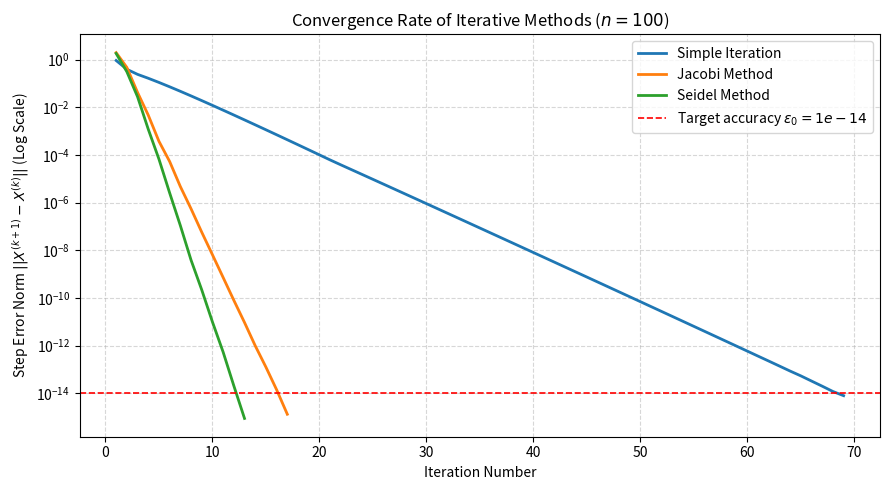

Write the Python code that produced this figure.
import random
import matplotlib.pyplot as plt


def generate_matrix(filename: str, n: int = 100) -> None:
    matrix = [[random.uniform(-10.0, 10.0) for _ in range(n)] for _ in range(n)]
    for i in range(n):
        row_sum = sum(abs(val) for val in matrix[i])
        matrix[i][i] = row_sum + random.uniform(10.0, 50.0)
    with open(filename, "w", encoding="utf-8") as file:
        for row in matrix:
            file.write(" ".join(f"{val:.15f}" for val in row) + "\n")


def read_matrix_from_file(filename: str) -> list[list[float]]:
    matrix = []
    with open(filename, "r", encoding="utf-8") as file:
        for line in file:
            if line.strip():
                matrix.append([float(val) for val in line.split()])
    return matrix


def save_vector_to_file(filename: str, vector: list[float]) -> None:
    with open(filename, "w", encoding="utf-8") as file:
        for val in vector:
            file.write(f"{val:.15f}\n")


def read_vector_from_file(filename: str) -> list[float]:
    vector = []
    with open(filename, "r", encoding="utf-8") as file:
        for line in file:
            if line.strip():
                vector.append(float(line.strip()))
    return vector


def multiply_matrix_vector(a: list[list[float]], x: list[float]) -> list[float]:
    return [sum(row[i] * x[i] for i in range(len(row))) for row in a]


def vector_norm(v: list[float]) -> float:
    return max(abs(val) for val in v)


def matrix_norm(a: list[list[float]]) -> float:
    return max(sum(abs(val) for val in row) for row in a)


def solve_simple_iteration(
    a: list[list[float]], b: list[float], x0: list[float], eps: float
) -> tuple[list[float], int, list[float]]:
    n = len(a)
    tau = 1.0 / matrix_norm(a)
    x_current = x0[:]
    history = []
    iterations = 0

    while True:
        iterations += 1
        ax_current = multiply_matrix_vector(a, x_current)
        x_new = [x_current[i] - tau * (ax_current[i] - b[i]) for i in range(n)]
        current_error = vector_norm([x_new[i] - x_current[i] for i in range(n)])
        history.append(current_error)
        if current_error < eps or iterations >= 10000:
            break
        x_current = x_new[:]

    return x_new, iterations, history


def solve_jacobi(
    a: list[list[float]], b: list[float], x0: list[float], eps: float
) -> tuple[list[float], int, list[float]]:
    n = len(a)
    x_current = x0[:]
    history = []
    iterations = 0

    while True:
        iterations += 1
        x_new = [0.0] * n
        for i in range(n):
            sum_val = sum(a[i][j] * x_current[j] for j in range(n) if j != i)
            x_new[i] = (b[i] - sum_val) / a[i][i]
        current_error = vector_norm([x_new[i] - x_current[i] for i in range(n)])
        history.append(current_error)
        if current_error < eps or iterations >= 10000:
            break
        x_current = x_new[:]

    return x_new, iterations, history


def solve_seidel(
    a: list[list[float]], b: list[float], x0: list[float], eps: float
) -> tuple[list[float], int, list[float]]:
    n = len(a)
    x_current = x0[:]
    history = []
    iterations = 0

    while True:
        iterations += 1
        max_diff = 0.0
        for i in range(n):
            sum1 = sum(a[i][j] * x_current[j] for j in range(i))
            sum2 = sum(a[i][j] * x_current[j] for j in range(i + 1, n))
            x_new_val = (b[i] - sum1 - sum2) / a[i][i]
            diff = abs(x_new_val - x_current[i])
            if diff > max_diff:
                max_diff = diff
            x_current[i] = x_new_val
        history.append(max_diff)
        if max_diff < eps or iterations >= 10000:
            break

    return x_current, iterations, history


def plot_convergence(
    hist_simp: list[float], hist_jac: list[float], hist_seid: list[float], eps: float
) -> None:
    plt.figure(figsize=(9, 5))
    plt.plot(range(1, len(hist_simp) + 1), hist_simp, label="Simple Iteration", linewidth=2)
    plt.plot(range(1, len(hist_jac) + 1), hist_jac, label="Jacobi Method", linewidth=2)
    plt.plot(range(1, len(hist_seid) + 1), hist_seid, label="Seidel Method", linewidth=2)
    plt.axhline(eps, color="red", linestyle="--", linewidth=1.2, label=f"Target accuracy $\\varepsilon_0 = {eps:.0e}$")
    plt.yscale("log")
    plt.xlabel("Iteration Number")
    plt.ylabel("Step Error Norm $||X^{(k+1)} - X^{(k)}||$ (Log Scale)")
    plt.title("Convergence Rate of Iterative Methods ($n = 100$)")
    plt.legend()
    plt.grid(True, which="both", linestyle="--", alpha=0.5)
    plt.tight_layout()
    plt.savefig("lab7_plot_convergence.png", dpi=300)
    plt.show()


def main() -> None:
    random.seed(42)
    n = 100
    matrix_file = "A.txt"
    vector_file = "B.txt"
    eps_0 = 1e-14

    generate_matrix(matrix_file, n)
    a = read_matrix_from_file(matrix_file)
    ideal_x = [2.5] * n
    b_calculated = multiply_matrix_vector(a, ideal_x)
    save_vector_to_file(vector_file, b_calculated)
    b = read_vector_from_file(vector_file)

    x0 = [1.0] * n

    print(f"=== ITERATIVE METHODS FOR SLAE (n = {n}, eps = {eps_0:.0e}) ===")

    for name, solver in [
        ("Simple Iteration", solve_simple_iteration),
        ("Jacobi Method   ", solve_jacobi),
        ("Seidel Method   ", solve_seidel),
    ]:
        x_sol, iters, hist = solver(a, b, x0, eps_0)
        ax = multiply_matrix_vector(a, x_sol)
        res_norm = vector_norm([ax[i] - b[i] for i in range(n)])
        dev_norm = vector_norm([x_sol[i] - ideal_x[i] for i in range(n)])
        print(f"{name}: {iters:3d} iterations | ||AX - B|| = {res_norm:.3e} | ||X - X*|| = {dev_norm:.3e}")
        if "Simple" in name:
            hist_simp = hist
        elif "Jacobi" in name:
            hist_jac = hist
        else:
            hist_seid = hist

    plot_convergence(hist_simp, hist_jac, hist_seid, eps_0)


if __name__ == "__main__":
    main()
